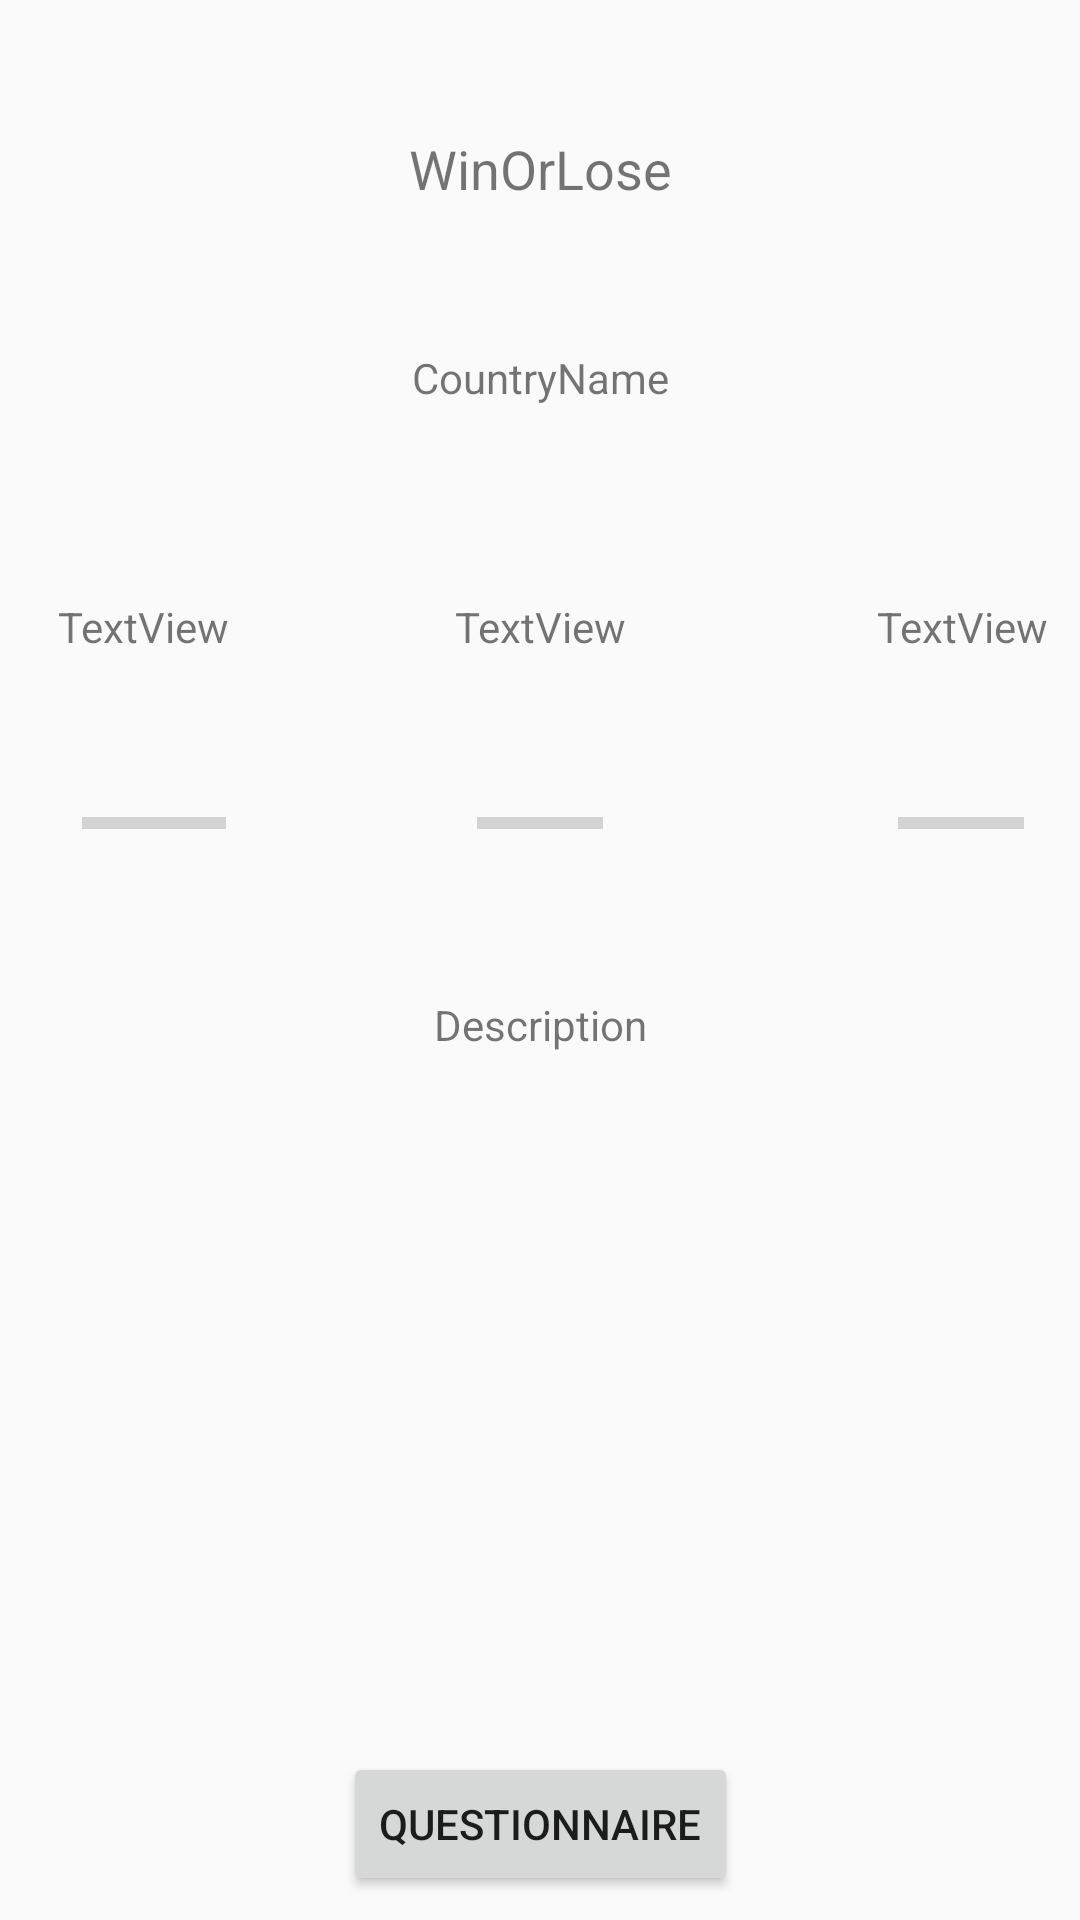

Reconstruct the res/layout file that produces this screen, plus the resources it refers to.
<!-- AndroidManifest.xml: application theme AppTheme -->
<!-- res/layout/activity_finish.xml -->
<?xml version="1.0" encoding="utf-8"?>
<android.support.constraint.ConstraintLayout xmlns:android="http://schemas.android.com/apk/res/android"
    xmlns:app="http://schemas.android.com/apk/res-auto"
    xmlns:tools="http://schemas.android.com/tools"
    android:layout_width="match_parent"
    android:layout_height="match_parent"
    tools:context=".FinishActivity">

    <TextView
        android:id="@+id/textWinLose"
        android:layout_width="wrap_content"
        android:layout_height="wrap_content"
        android:layout_marginEnd="8dp"
        android:layout_marginStart="8dp"
        android:layout_marginTop="44dp"
        android:text="WinOrLose"
        android:textSize="18sp"
        app:layout_constraintEnd_toEndOf="parent"
        app:layout_constraintStart_toStartOf="parent"
        app:layout_constraintTop_toTopOf="parent" />

    <Button
        android:id="@+id/buttonQ"
        android:layout_width="wrap_content"
        android:layout_height="wrap_content"
        android:layout_marginBottom="8dp"
        android:layout_marginEnd="8dp"
        android:layout_marginStart="8dp"
        android:text="Questionnaire"
        app:layout_constraintBottom_toBottomOf="parent"
        app:layout_constraintEnd_toEndOf="parent"
        app:layout_constraintStart_toStartOf="parent" />

    <TextView
        android:id="@+id/textGameDescription"
        android:layout_width="wrap_content"
        android:layout_height="wrap_content"
        android:layout_marginBottom="8dp"
        android:layout_marginEnd="8dp"
        android:layout_marginStart="8dp"
        android:layout_marginTop="36dp"
        android:text="Description"
        android:textAlignment="center"
        app:layout_constraintBottom_toTopOf="@+id/buttonQ"
        app:layout_constraintEnd_toEndOf="parent"
        app:layout_constraintHorizontal_bias="0.501"
        app:layout_constraintStart_toStartOf="parent"
        app:layout_constraintTop_toBottomOf="@+id/progressBarBudget"
        app:layout_constraintVertical_bias="0.057" />

    <TextView
        android:id="@+id/textView6"
        android:layout_width="wrap_content"
        android:layout_height="wrap_content"
        android:layout_marginEnd="8dp"
        android:layout_marginStart="8dp"
        android:layout_marginTop="48dp"
        android:text="CountryName"
        app:layout_constraintEnd_toEndOf="parent"
        app:layout_constraintHorizontal_bias="0.501"
        app:layout_constraintStart_toStartOf="parent"
        app:layout_constraintTop_toBottomOf="@+id/textWinLose" />

    <ProgressBar
        android:id="@+id/progressBarStability"
        style="?android:attr/progressBarStyleHorizontal"
        android:layout_width="42dp"
        android:layout_height="wrap_content"
        android:layout_marginEnd="8dp"
        android:layout_marginStart="8dp"
        android:max="5"
        app:layout_constraintEnd_toEndOf="@+id/textStabilityLeft"
        app:layout_constraintHorizontal_bias="1.0"
        app:layout_constraintStart_toEndOf="@+id/progressBarBudget"
        app:layout_constraintTop_toTopOf="@+id/progressBarBudget" />

    <ProgressBar
        android:id="@+id/progressBarBudget"
        style="?android:attr/progressBarStyleHorizontal"
        android:layout_width="42dp"
        android:layout_height="wrap_content"
        android:layout_marginEnd="8dp"
        android:layout_marginStart="8dp"
        android:layout_marginTop="48dp"
        android:max="100000"
        app:layout_constraintEnd_toEndOf="parent"
        app:layout_constraintStart_toStartOf="parent"
        app:layout_constraintTop_toBottomOf="@+id/textBudgetLeft" />

    <ProgressBar
        android:id="@+id/progressBarApproval"
        style="?android:attr/progressBarStyleHorizontal"
        android:layout_width="wrap_content"
        android:layout_height="wrap_content"
        android:layout_marginEnd="8dp"
        android:layout_marginStart="8dp"
        android:max="100"
        app:layout_constraintEnd_toStartOf="@+id/progressBarBudget"
        app:layout_constraintHorizontal_bias="0.0"
        app:layout_constraintStart_toStartOf="@+id/textApprovalLeft"
        app:layout_constraintTop_toTopOf="@+id/progressBarBudget" />

    <TextView
        android:id="@+id/textApprovalLeft"
        android:layout_width="wrap_content"
        android:layout_height="wrap_content"
        android:layout_marginEnd="88dp"
        android:layout_marginStart="32dp"
        android:text="TextView"
        app:layout_constraintEnd_toStartOf="@+id/textBudgetLeft"
        app:layout_constraintStart_toStartOf="parent"
        app:layout_constraintTop_toTopOf="@+id/textBudgetLeft" />

    <TextView
        android:id="@+id/textBudgetLeft"
        android:layout_width="wrap_content"
        android:layout_height="wrap_content"
        android:layout_marginEnd="8dp"
        android:layout_marginStart="8dp"
        android:layout_marginTop="64dp"
        android:text="TextView"
        app:layout_constraintEnd_toEndOf="parent"
        app:layout_constraintStart_toStartOf="parent"
        app:layout_constraintTop_toBottomOf="@+id/textView6" />

    <TextView
        android:id="@+id/textStabilityLeft"
        android:layout_width="wrap_content"
        android:layout_height="wrap_content"
        android:layout_marginEnd="32dp"
        android:layout_marginStart="88dp"
        android:text="TextView"
        app:layout_constraintEnd_toEndOf="parent"
        app:layout_constraintHorizontal_bias="0.172"
        app:layout_constraintStart_toEndOf="@+id/textBudgetLeft"
        app:layout_constraintTop_toTopOf="@+id/textBudgetLeft" />
</android.support.constraint.ConstraintLayout>
<!-- resources referenced by this layout -->
<resources>
  <style name="AppTheme" parent="Theme.AppCompat.Light.DarkActionBar">
          
          <item name="colorPrimary">@color/colorPrimary</item>
          <item name="colorPrimaryDark">@color/colorPrimaryDark</item>
          <item name="colorAccent">@color/colorAccent</item>
      </style>
  <!-- not gathered from this repository: default colours our renderer supplied (Android Studio template values) -->
  <color name="colorPrimary">#FF6200EE</color>
  <color name="colorPrimaryDark">#FF3700B3</color>
  <color name="colorAccent">#FF03DAC5</color>
</resources>
